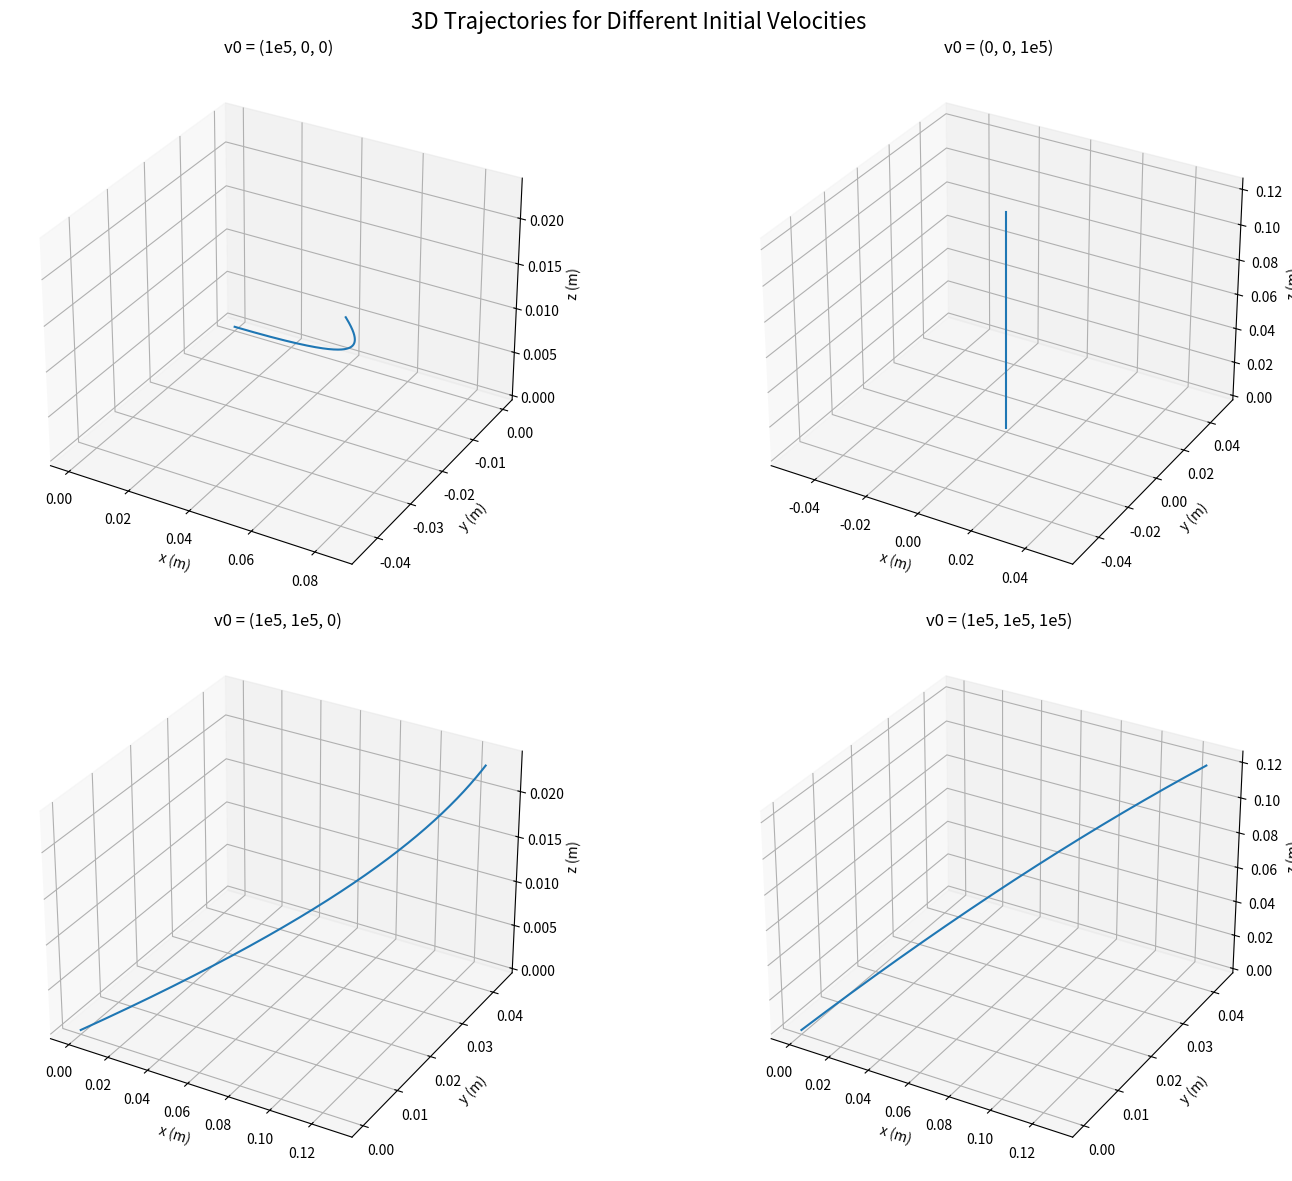

This figure's Python source:
import numpy as np
import matplotlib.pyplot as plt
from mpl_toolkits.mplot3d import Axes3D

# Constants
m = 1.67e-27  # kg
q = 1.6e-19   # C
E = np.array([0, 0, 500])     # V/m
B = np.array([0, 0, 0.01])    # T
dt = 1e-9                     # s
t_max = 1e-6
N = int(t_max / dt)

def lorentz_force(v, E, B):
    return q * (E + np.cross(v, B))

def simulate_lorentz(v0, method="euler-cromer", E=E, B=B):
    v = np.zeros((N, 3))
    r = np.zeros((N, 3))
    v[0] = v0
    for i in range(1, N):
        a = lorentz_force(v[i-1], E, B) / m
        if method == "euler":
            v[i] = v[i-1] + a * dt
            r[i] = r[i-1] + v[i-1] * dt
        elif method == "euler-cromer":
            v[i] = v[i-1] + a * dt
            r[i] = r[i-1] + v[i] * dt
    return r, v

# Initial velocities for each case
v0_list = [
    np.array([1e5, 0, 0]),            # along x
    np.array([0, 0, 1e5]),            # along z
    np.array([1e5, 1e5, 0]),          # in x-y plane
    np.array([1e5, 1e5, 1e5])         # in 3D space
]

labels = [
    "v0 = (1e5, 0, 0)",
    "v0 = (0, 0, 1e5)",
    "v0 = (1e5, 1e5, 0)",
    "v0 = (1e5, 1e5, 1e5)"
]

# Plotting all four cases
fig = plt.figure(figsize=(16, 12))

for i, v0 in enumerate(v0_list):
    r, _ = simulate_lorentz(v0, method="euler-cromer")

    ax = fig.add_subplot(2, 2, i+1, projection='3d')
    ax.plot(r[:, 0], r[:, 1], r[:, 2])
    ax.set_title(labels[i])
    ax.set_xlabel('x (m)')
    ax.set_ylabel('y (m)')
    ax.set_zlabel('z (m)')

plt.suptitle("3D Trajectories for Different Initial Velocities", fontsize=16)
plt.tight_layout()
plt.show()

